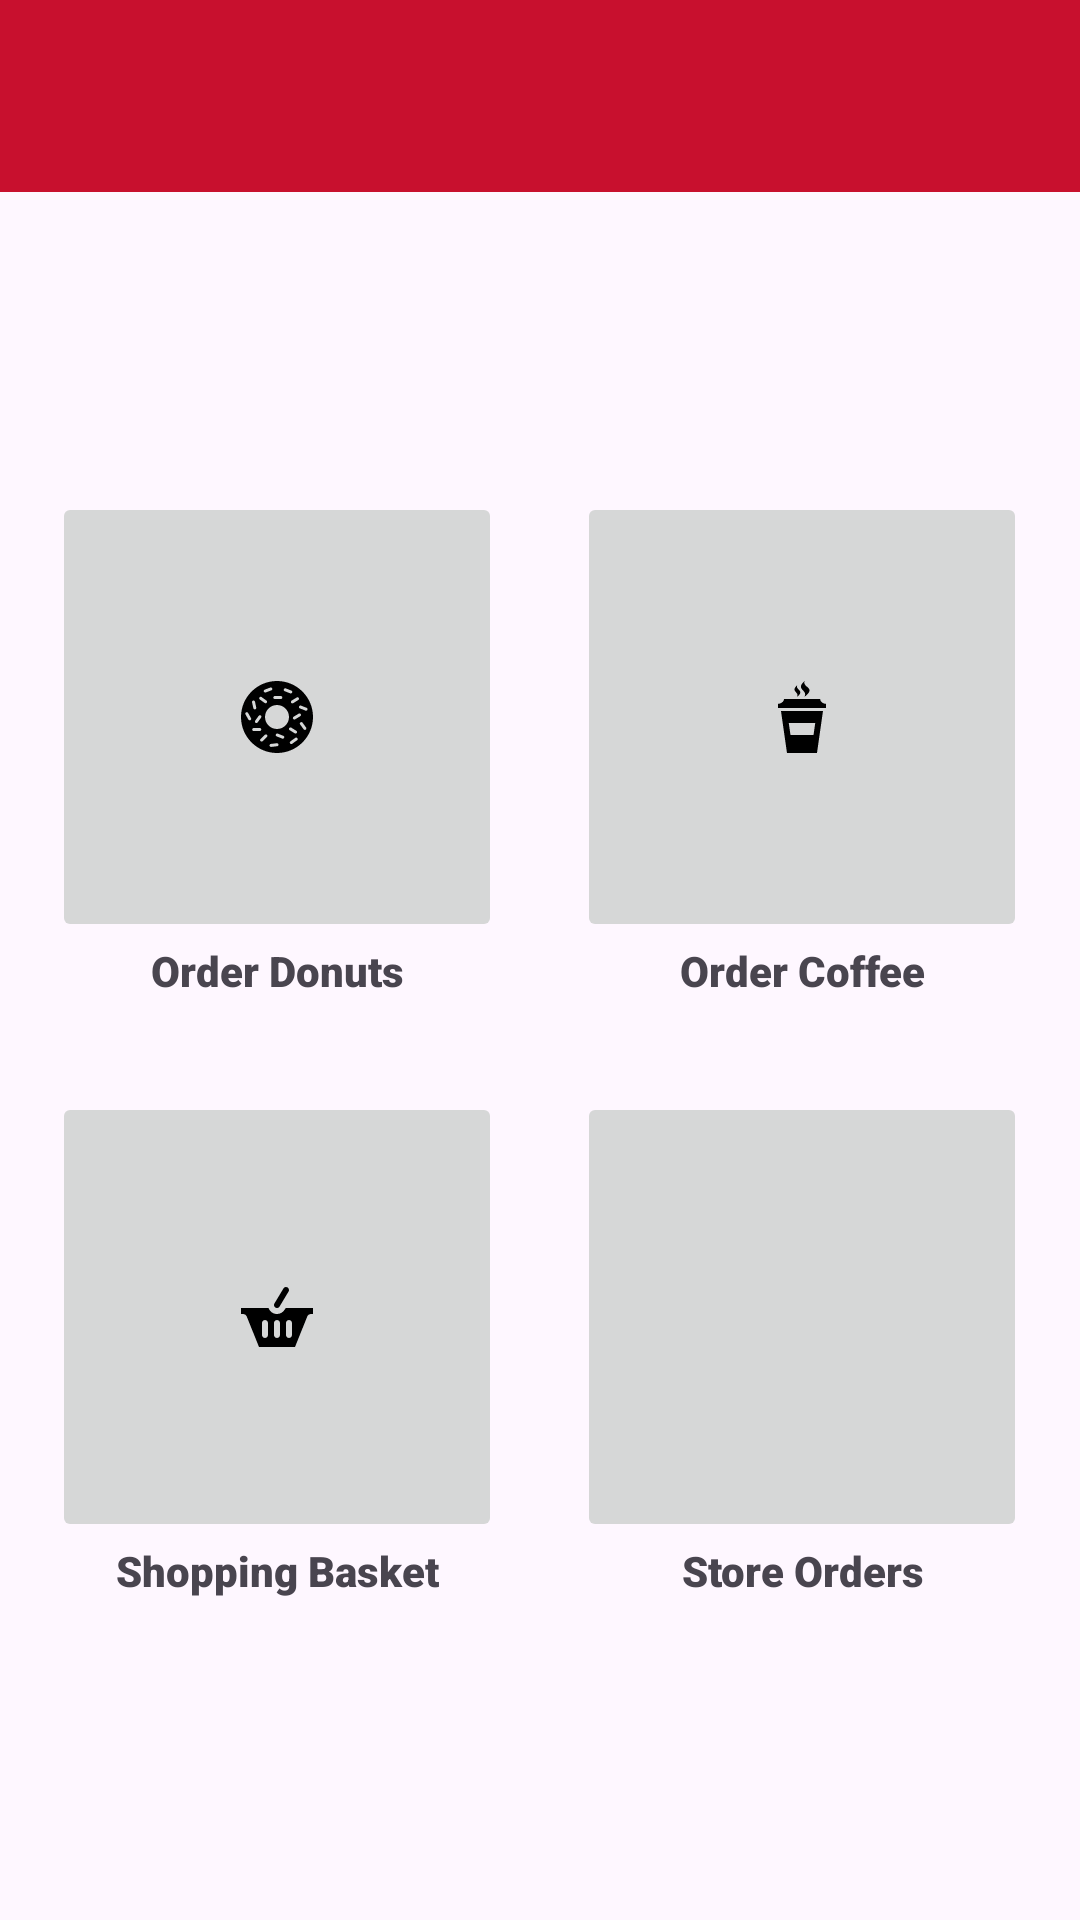

Layout XML and referenced resources for this Android screen:
<!-- AndroidManifest.xml: application theme Theme.RUCafeAndroid -->
<!-- res/layout/fragment_main_menu.xml -->
<?xml version="1.0" encoding="utf-8"?>
<androidx.constraintlayout.widget.ConstraintLayout xmlns:android="http://schemas.android.com/apk/res/android"
    xmlns:app="http://schemas.android.com/apk/res-auto"
    xmlns:tools="http://schemas.android.com/tools"
    android:id="@+id/frameLayout"
    android:layout_width="match_parent"
    android:layout_height="match_parent"
    tools:context=".MainMenuFragment">

    <LinearLayout
        android:layout_width="match_parent"
        android:layout_height="match_parent"
        android:gravity="center_horizontal"
        android:orientation="vertical"
        app:layout_constraintBottom_toBottomOf="parent"
        app:layout_constraintEnd_toEndOf="parent"
        app:layout_constraintStart_toStartOf="parent"
        app:layout_constraintTop_toTopOf="parent">

        <com.google.android.material.appbar.MaterialToolbar
            android:id="@+id/materialToolbar4"
            android:layout_width="match_parent"
            android:layout_height="wrap_content"
            android:layout_marginBottom="100dp"
            android:background="?attr/colorPrimary"
            android:minHeight="?attr/actionBarSize"
            android:theme="?attr/actionBarTheme" />

        <LinearLayout
            android:layout_width="325dp"
            android:layout_height="375dp"
            android:gravity="center"
            android:orientation="vertical">

            <LinearLayout
                android:layout_width="325dp"
                android:layout_height="150dp"
                android:orientation="horizontal">

                <ImageButton
                    android:id="@+id/orderDonutsButton"
                    android:layout_width="150dp"
                    android:layout_height="150dp"
                    android:layout_weight="1"
                    android:padding="20dp"
                    android:src="@drawable/iconmonstr_candy_9" />

                <Space
                    android:layout_width="25dp"
                    android:layout_height="wrap_content"
                    android:layout_weight="1" />

                <ImageButton
                    android:id="@+id/orderCoffeeButton"
                    android:layout_width="150dp"
                    android:layout_height="150dp"
                    android:layout_weight="1"
                    android:padding="20dp"
                    android:src="@drawable/iconmonstr_fast_food_17" />
            </LinearLayout>

            <LinearLayout
                android:layout_width="325dp"
                android:layout_height="25dp"
                android:orientation="horizontal">

                <TextView
                    android:id="@+id/textView6"
                    android:layout_width="150dp"
                    android:layout_height="wrap_content"
                    android:layout_weight="1"
                    android:fontFamily="sans-serif-black"
                    android:text="Order Donuts"
                    android:textAlignment="center" />

                <Space
                    android:layout_width="25dp"
                    android:layout_height="wrap_content"
                    android:layout_weight="1" />

                <TextView
                    android:id="@+id/textView7"
                    android:layout_width="150dp"
                    android:layout_height="wrap_content"
                    android:layout_weight="1"
                    android:fontFamily="sans-serif-black"
                    android:text="Order Coffee"
                    android:textAlignment="center" />
            </LinearLayout>

            <Space
                android:layout_width="match_parent"
                android:layout_height="25dp" />

            <LinearLayout
                android:layout_width="325dp"
                android:layout_height="150dp"
                android:orientation="horizontal">

                <ImageButton
                    android:id="@+id/shoppingBasketButton"
                    android:layout_width="150dp"
                    android:layout_height="150dp"
                    android:layout_weight="1"
                    android:padding="20dp"
                    android:src="@drawable/shopping_basket_icon" />

                <Space
                    android:layout_width="25dp"
                    android:layout_height="wrap_content"
                    android:layout_weight="1" />

                <ImageButton
                    android:id="@+id/storeOrdersButton"
                    android:layout_width="150dp"
                    android:layout_height="150dp"
                    android:layout_weight="1"
                    android:padding="20dp"
                    android:src="@drawable/store_orders_icon" />
            </LinearLayout>

            <LinearLayout
                android:layout_width="325dp"
                android:layout_height="25dp"
                android:orientation="horizontal">

                <TextView
                    android:id="@+id/textView8"
                    android:layout_width="150dp"
                    android:layout_height="wrap_content"
                    android:layout_weight="1"
                    android:fontFamily="sans-serif-black"
                    android:text="Shopping Basket"
                    android:textAlignment="center" />

                <Space
                    android:layout_width="25dp"
                    android:layout_height="wrap_content"
                    android:layout_weight="1" />

                <TextView
                    android:id="@+id/textView9"
                    android:layout_width="150dp"
                    android:layout_height="wrap_content"
                    android:layout_weight="1"
                    android:fontFamily="sans-serif-black"
                    android:text="Store Orders"
                    android:textAlignment="center" />
            </LinearLayout>

        </LinearLayout>
    </LinearLayout>

</androidx.constraintlayout.widget.ConstraintLayout>
<!-- resources referenced by this layout -->
<resources>
  <!-- drawable iconmonstr_candy_9: vector/xml drawable (drawable, 4022 chars, omitted) -->
  <!-- drawable iconmonstr_fast_food_17 (drawable) -->
  <vector xmlns:android="http://schemas.android.com/apk/res/android"
      android:width="24dp"
      android:height="24dp"
      android:viewportWidth="24"
      android:viewportHeight="24">
    <path
        android:fillColor="#FF000000"
        android:pathData="M17,24h-10l-2,-14h14l-2,14zM16.408,14h-8.816l0.571,4h7.674l0.571,-4zM18.039,6c0,0.922 1.092,1.618 1.961,1.618v1.382h-16v-1.382c0.87,0 2,-0.697 2,-1.618h12.039zM10.309,5.309c2.819,-2.143 -0.594,-2.353 0.077,-3.868 -2.361,2.113 0.85,2.169 -0.077,3.868zM12.795,5.308c4.236,-3.238 -0.877,-3.067 0.105,-5.308 -3.382,2.895 1.259,2.959 -0.105,5.308z"
        android:fillType="evenOdd"/>
  </vector>
  <!-- drawable shopping_basket_icon (drawable) -->
  <vector xmlns:android="http://schemas.android.com/apk/res/android"
      android:width="24dp"
      android:height="24dp"
      android:viewportWidth="24"
      android:viewportHeight="24">
    <path
        android:fillColor="#FF000000"
        android:pathData="M11.476,8.853c-0.469,-0.288 -0.616,-0.903 -0.328,-1.372l3.004,-5.004c0.191,-0.312 0.517,-0.477 0.849,-0.477 0.776,0 1.259,0.855 0.851,1.519l-3.005,5.005c-0.294,0.479 -0.91,0.611 -1.371,0.329zM14.902,9l-0.351,0.569c-0.548,0.896 -1.503,1.431 -2.553,1.431 -1.202,0 -2.359,-0.72 -2.812,-2h-9.186v2h0.643c0.535,0 1.021,0.304 1.256,0.784l4.101,10.216h12l4.102,-10.214c0.234,-0.481 0.722,-0.786 1.256,-0.786h0.642v-2h-9.098zM9,18c0,0.552 -0.447,1 -1,1s-1,-0.448 -1,-1v-4c0,-0.552 0.447,-1 1,-1s1,0.448 1,1v4zM13,18c0,0.552 -0.447,1 -1,1s-1,-0.448 -1,-1v-4c0,-0.552 0.447,-1 1,-1s1,0.448 1,1v4zM17,18c0,0.552 -0.447,1 -1,1s-1,-0.448 -1,-1v-4c0,-0.552 0.447,-1 1,-1s1,0.448 1,1v4z"/>
  </vector>
  <style name="Theme.RUCafeAndroid" parent="Base.Theme.RUCafeAndroid" />
  <style name="Base.Theme.RUCafeAndroid" parent="Theme.Material3.DayNight.NoActionBar">
          
          <item name="colorPrimary">@color/rutgers_red</item>
      </style>
  <color name="rutgers_red">#C8102E</color>
</resources>
